The GitHub repository guswhd/MemAE contains a labelled image folder "spectrogram" with 2 categories: abnormal, normal. Examples follow, each with its label.

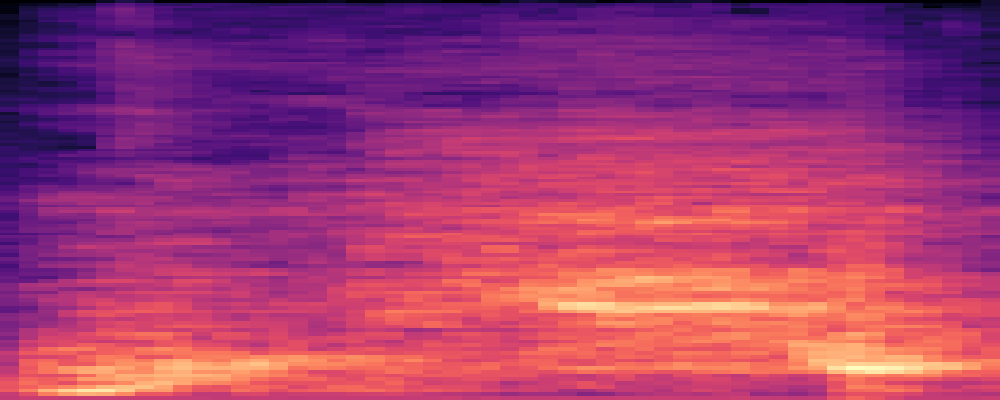
Label: abnormal

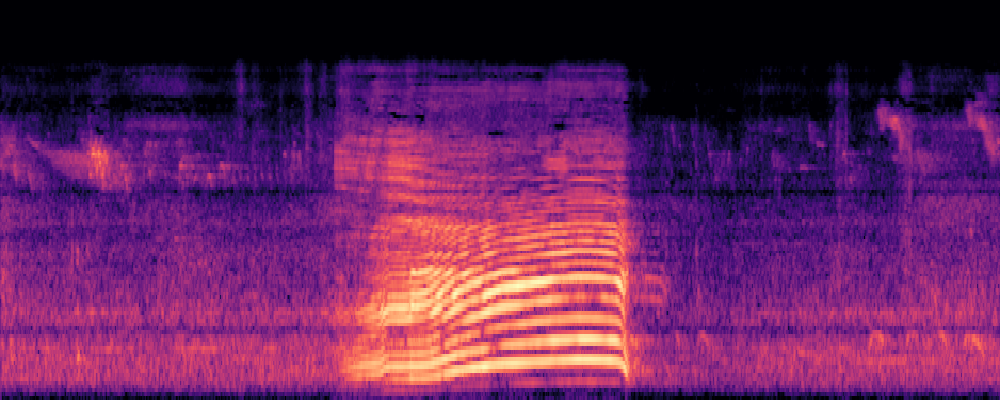
Label: normal

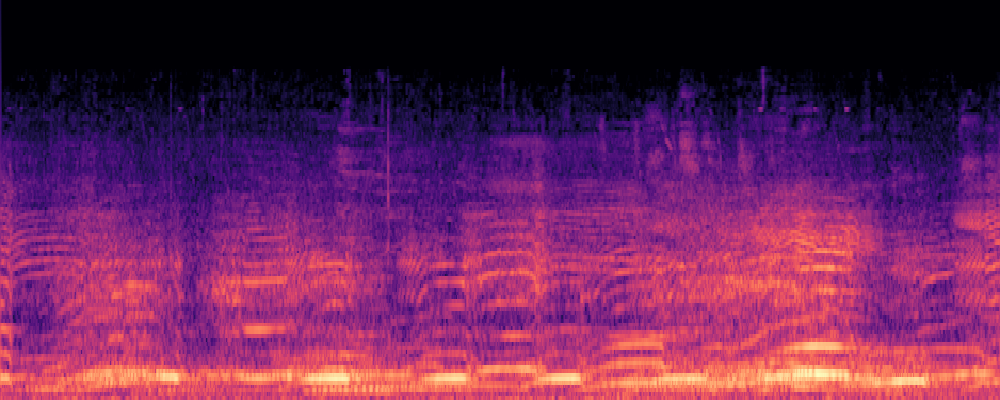
Label: normal

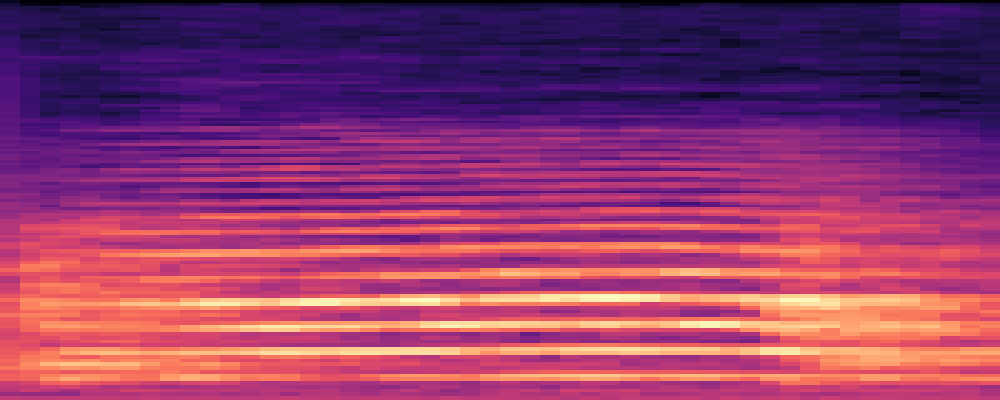
Label: abnormal

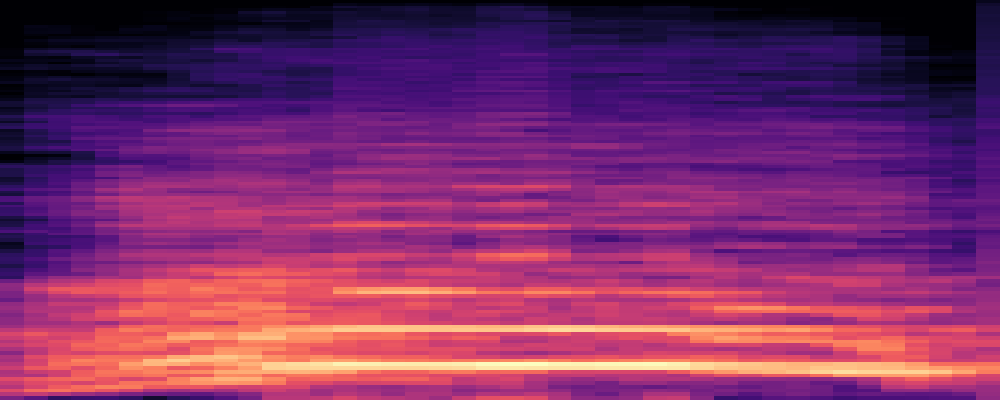
Label: abnormal

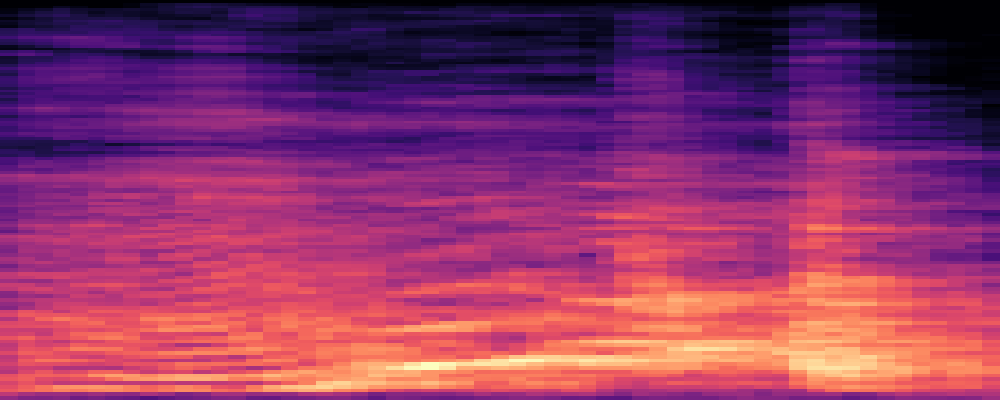
Label: normal
